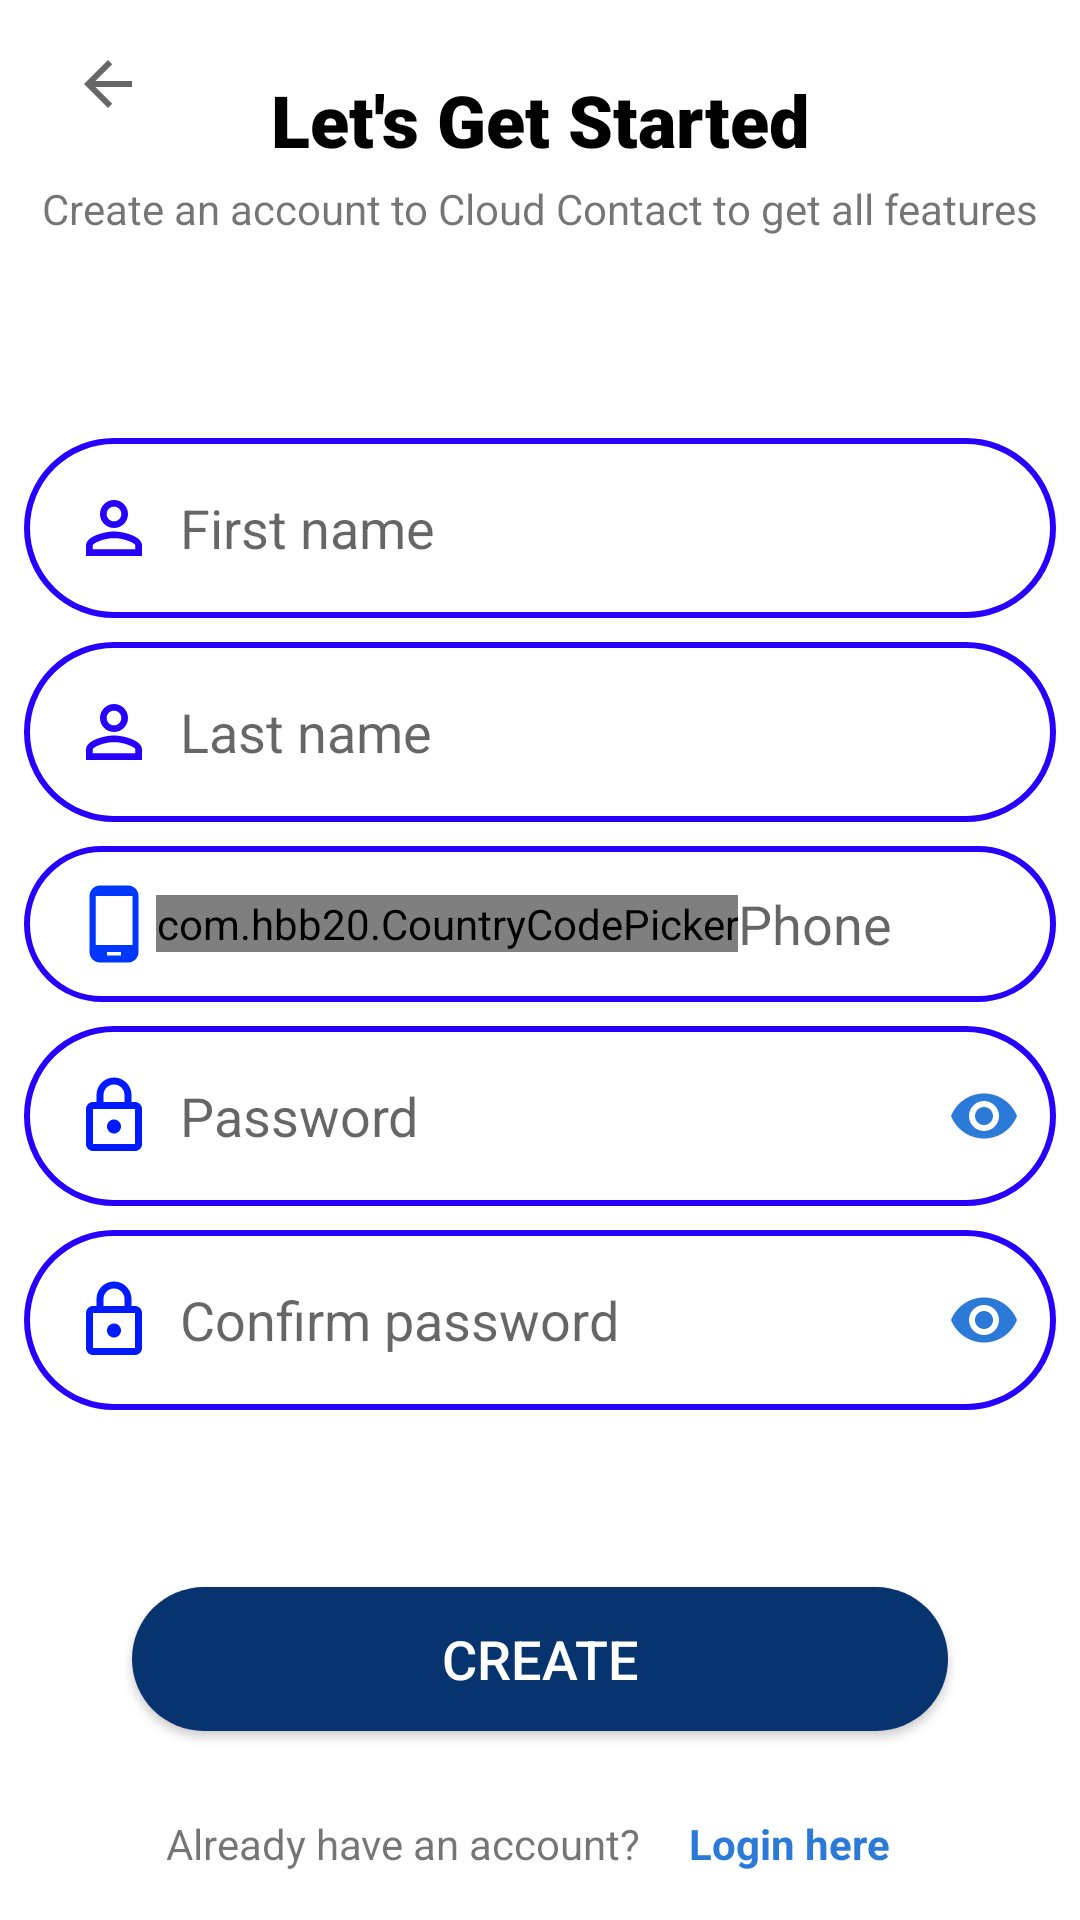

Write the Android layout XML for this screen, with the resource values it uses.
<!-- AndroidManifest.xml: application theme AppTheme -->
<!-- res/layout/activity_registration.xml -->
<?xml version="1.0" encoding="utf-8"?>
<androidx.constraintlayout.widget.ConstraintLayout xmlns:android="http://schemas.android.com/apk/res/android"
    xmlns:app="http://schemas.android.com/apk/res-auto"
    xmlns:tools="http://schemas.android.com/tools"
    android:layout_width="match_parent"
    android:layout_height="match_parent"
    android:background="#FFF"
    android:paddingLeft="8dp"
    android:paddingRight="8dp"
    >

    <androidx.appcompat.widget.Toolbar
        android:id="@+id/regToolbar"
        app:navigationIcon="?attr/homeAsUpIndicator"
        android:layout_width="match_parent"
        android:layout_height="?android:actionBarSize"
        app:layout_constraintTop_toTopOf="parent" />

    <TextView
        android:id="@+id/topTextReg"
        style="@style/TextBlackBold"
        android:layout_width="wrap_content"
        android:layout_height="wrap_content"
        android:fontFamily="sans-serif-black"
        android:text="@string/let_s_get_started"
        app:layout_constraintBottom_toBottomOf="@id/regToolbar"
        app:layout_constraintLeft_toLeftOf="parent"
        app:layout_constraintRight_toRightOf="parent" />

    <TextView
        android:id="@+id/topTegReg2"
        android:layout_width="wrap_content"
        android:layout_height="wrap_content"
        android:layout_marginTop="4dp"
        android:text="@string/create_an_account_to_cloud_contact_to_get_all_features"
        app:layout_constraintLeft_toLeftOf="parent"
        app:layout_constraintRight_toRightOf="parent"
        app:layout_constraintTop_toBottomOf="@id/topTextReg" />

    <com.google.android.material.textfield.TextInputLayout
        android:id="@+id/firstNameArea"
        android:layout_width="0dp"
        android:layout_height="wrap_content"
        app:layout_constraintVertical_chainStyle="packed"
        android:layout_marginTop="8dp"
        app:hintEnabled="false"
        app:layout_constraintBottom_toTopOf="@id/lastNameArea"
        app:layout_constraintLeft_toLeftOf="parent"
        app:layout_constraintRight_toRightOf="parent"
        app:layout_constraintTop_toBottomOf="@id/topTegReg2">

        <com.google.android.material.textfield.TextInputEditText
            android:id="@+id/regFirstName"
            android:layout_width="match_parent"
            android:layout_height="wrap_content"
            android:background="@drawable/login_field_back"
            android:drawableStart="@drawable/ic_person"
            android:drawableLeft="@drawable/ic_person"
            android:drawablePadding="8dp"
            android:hint="@string/first_name"
            android:inputType="textPersonName"
            android:padding="16dp"
            android:textColor="#2600FF" />

    </com.google.android.material.textfield.TextInputLayout>

    <com.google.android.material.textfield.TextInputLayout
        android:id="@+id/lastNameArea"
        android:layout_width="0dp"
        android:layout_height="wrap_content"
        android:layout_marginTop="8dp"
        app:hintEnabled="false"
        app:layout_constraintBottom_toTopOf="@id/phoneArea"
        app:layout_constraintLeft_toLeftOf="parent"
        app:layout_constraintRight_toRightOf="parent"
        app:layout_constraintTop_toBottomOf="@id/firstNameArea">

        <com.google.android.material.textfield.TextInputEditText
            android:id="@+id/regLastName"
            android:layout_width="match_parent"
            android:layout_height="wrap_content"
            android:background="@drawable/login_field_back"
            android:drawableStart="@drawable/ic_person"
            android:drawableLeft="@drawable/ic_person"
            android:drawablePadding="8dp"
            android:hint="@string/last_name"
            android:inputType="textPersonName"
            android:padding="16dp"
            android:textColor="#2600FF" />

    </com.google.android.material.textfield.TextInputLayout>

    <LinearLayout
        android:id="@+id/phoneArea"
        android:layout_width="match_parent"
        android:layout_height="wrap_content"
        android:layout_marginTop="8dp"
        android:background="@drawable/login_field_back"
        android:gravity="center_vertical"
        android:orientation="horizontal"
        android:paddingLeft="16dp"
        android:paddingTop="12dp"
        android:paddingRight="16dp"
        android:paddingBottom="12dp"
        app:layout_constraintBottom_toTopOf="@id/passwordArea1"
        app:layout_constraintTop_toBottomOf="@id/lastNameArea">

        <ImageView
            android:layout_width="wrap_content"
            android:layout_height="wrap_content"
            android:src="@drawable/ic_phone" />

        <com.hbb20.CountryCodePicker
            android:id="@+id/ccp"
            android:layout_width="wrap_content"
            android:layout_height="wrap_content"
            android:layout_gravity="center"
            app:ccp_autoDetectCountry="true"
            app:ccp_contentColor="#2600FF"
            app:ccp_countryAutoDetectionPref="SIM_LOCALE_NETWORK"
            app:ccp_countryPreference="uzb"
            app:ccp_hintExampleNumber="true"
            app:ccp_hintExampleNumberType="FIXED_LINE"
            app:ccp_rememberLastSelection="true"
            app:ccp_showFlag="false"
            app:ccp_textSize="16sp" />

        <EditText
            android:id="@+id/regPhone"
            android:layout_width="0dp"
            android:layout_weight="1"
            android:inputType="phone"
            android:layout_height="wrap_content"
            android:background="@null"
            android:hint="Phone"
            android:textColor="#2600FF" />
    </LinearLayout>

    <com.google.android.material.textfield.TextInputLayout
        android:id="@+id/passwordArea1"
        android:layout_width="match_parent"
        android:layout_height="wrap_content"
        android:layout_marginTop="8dp"
        app:hintEnabled="false"
        app:layout_constraintBottom_toTopOf="@id/passwordArea2"
        app:layout_constraintTop_toBottomOf="@id/phoneArea"
        app:passwordToggleEnabled="true"
        app:passwordToggleTint="#2C7AD7">

        <com.google.android.material.textfield.TextInputEditText
            android:id="@+id/regPassword"
            android:layout_width="match_parent"
            android:layout_height="wrap_content"
            android:background="@drawable/login_field_back"
            android:drawableStart="@drawable/ic_secure"
            android:drawableLeft="@drawable/ic_secure"
            android:drawablePadding="8dp"
            android:hint="@string/password"
            android:inputType="textPassword"
            android:padding="16dp"
            android:textColor="#2C7AD7" />

    </com.google.android.material.textfield.TextInputLayout>

    <com.google.android.material.textfield.TextInputLayout
        android:id="@+id/passwordArea2"
        android:layout_width="match_parent"
        android:layout_height="wrap_content"
        android:layout_marginTop="8dp"
        app:hintEnabled="false"
        app:layout_constraintBottom_toTopOf="@id/buttonSaveUser"
        app:layout_constraintTop_toBottomOf="@id/passwordArea1"
        app:passwordToggleEnabled="true"
        app:passwordToggleTint="#2C7AD7">

        <com.google.android.material.textfield.TextInputEditText
            android:id="@+id/regPasswordConfirm"
            android:layout_width="match_parent"
            android:layout_height="wrap_content"
            android:background="@drawable/login_field_back"
            android:drawableStart="@drawable/ic_secure"
            android:drawableLeft="@drawable/ic_secure"
            android:drawablePadding="8dp"
            android:hint="@string/confirm_password"
            android:inputType="textPassword"
            android:padding="16dp"
            android:textColor="#2C7AD7" />

    </com.google.android.material.textfield.TextInputLayout>

    <Button
        android:id="@+id/buttonSaveUser"
        android:layout_width="match_parent"
        android:layout_height="wrap_content"
        android:layout_marginLeft="36dp"
        android:layout_marginRight="36dp"
        android:layout_marginBottom="28dp"
        android:background="@drawable/login_button_back"
        android:text="@string/create"
        android:textColor="#FFF"
        android:textSize="18sp"
        app:layout_constraintBottom_toTopOf="@id/bottomText" />

    <TextView
        android:id="@+id/bottomText"
        android:layout_width="wrap_content"
        android:layout_height="wrap_content"
        android:layout_marginBottom="16dp"
        android:text="@string/already_have_an_account"
        app:layout_constraintBottom_toBottomOf="parent"
        app:layout_constraintHorizontal_chainStyle="packed"
        app:layout_constraintLeft_toLeftOf="parent"
        app:layout_constraintRight_toLeftOf="@id/buttonLoginRegistration" />

    <TextView
        android:id="@+id/buttonLoginRegistration"
        style="@style/ButtonWithAction"
        android:layout_width="wrap_content"
        android:layout_height="wrap_content"
        android:layout_marginStart="8dp"
        android:layout_marginLeft="8dp"
        android:text="@string/login_here"
        android:textColor="#2C7AD7"
        android:textStyle="bold"
        app:layout_constraintBottom_toBottomOf="@id/bottomText"
        app:layout_constraintLeft_toRightOf="@id/bottomText"
        app:layout_constraintRight_toRightOf="parent"
        app:layout_constraintTop_toTopOf="@id/bottomText" />

    <View
        android:id="@+id/backProgress"
        android:layout_width="match_parent"
        android:layout_height="match_parent"
        android:background="#B2000000" />

    <ProgressBar
        android:id="@+id/progress"
        android:layout_width="wrap_content"
        android:layout_height="wrap_content"
        app:layout_constraintBottom_toBottomOf="parent"
        app:layout_constraintLeft_toLeftOf="parent"
        app:layout_constraintRight_toRightOf="parent"
        app:layout_constraintTop_toTopOf="parent" />

    <androidx.constraintlayout.widget.Group
        android:id="@+id/showProgress"
        android:layout_width="wrap_content"
        android:layout_height="wrap_content"
        android:visibility="invisible"
        app:constraint_referenced_ids="backProgress, progress" />

</androidx.constraintlayout.widget.ConstraintLayout>
<!-- resources referenced by this layout -->
<resources>
  <!-- drawable ic_phone (drawable) -->
  <vector xmlns:android="http://schemas.android.com/apk/res/android"
      android:width="28dp"
      android:height="28dp"
      android:tint="#0037FF"
      android:viewportWidth="24"
      android:viewportHeight="24">
      <path
          android:fillColor="@android:color/white"
          android:pathData="M16,1L8,1C6.34,1 5,2.34 5,4v16c0,1.66 1.34,3 3,3h8c1.66,0 3,-1.34 3,-3L19,4c0,-1.66 -1.34,-3 -3,-3zM14,21h-4v-1h4v1zM17.25,18L6.75,18L6.75,4h10.5v14z" />
  </vector>
  <!-- drawable ic_secure (drawable) -->
  <vector android:height="28dp" android:tint="#001AFF"
      android:viewportHeight="24" android:viewportWidth="24"
      android:width="28dp" xmlns:android="http://schemas.android.com/apk/res/android">
      <path android:fillColor="@android:color/white" android:pathData="M18,8h-1L17,6c0,-2.76 -2.24,-5 -5,-5S7,3.24 7,6v2L6,8c-1.1,0 -2,0.9 -2,2v10c0,1.1 0.9,2 2,2h12c1.1,0 2,-0.9 2,-2L20,10c0,-1.1 -0.9,-2 -2,-2zM9,6c0,-1.66 1.34,-3 3,-3s3,1.34 3,3v2L9,8L9,6zM18,20L6,20L6,10h12v10zM12,17c1.1,0 2,-0.9 2,-2s-0.9,-2 -2,-2 -2,0.9 -2,2 0.9,2 2,2z"/>
  </vector>
  <!-- drawable login_button_back (drawable) -->
  <?xml version="1.0" encoding="utf-8"?>
  <selector xmlns:android="http://schemas.android.com/apk/res/android">
      <item android:state_pressed="true">
          <shape>
              <solid android:color="#FF0000" />
              <corners android:radius="200dp" />
          </shape>
      </item>
  
      <item>
          <shape>
              <solid android:color="#07336E" />
              <corners android:radius="200dp" />
          </shape>
      </item>
  </selector>
  <!-- drawable login_field_back (drawable) -->
  <?xml version="1.0" encoding="utf-8"?>
  <selector xmlns:android="http://schemas.android.com/apk/res/android">
      <item android:state_focused="true">
          <shape>
              <stroke android:width="2dp" android:color="#FF0000" />
              <solid android:color="#FFF" />
              <corners android:radius="200dp" />
          </shape>
      </item>
  
      <item>
          <shape>
              <stroke android:width="2dp" android:color="#2600FF" />
              <solid android:color="#FFF" />
              <corners android:radius="200dp" />
          </shape>
      </item>
  </selector>
  <string name="already_have_an_account">Already have an account?</string>
  <string name="confirm_password">Confirm password</string>
  <string name="create">Create</string>
  <string name="create_an_account_to_cloud_contact_to_get_all_features">Create an account to Cloud Contact to get all features</string>
  <string name="first_name">First name</string>
  <string name="last_name">Last name</string>
  <string name="let_s_get_started">Let\'s Get Started</string>
  <string name="login_here">Login here</string>
  <string name="password">Password</string>
  <style name="ButtonWithAction">
          <item name="android:padding">8dp</item>
          <item name="android:background">?android:selectableItemBackground</item>
      </style>
  <style name="TextBlackBold">
          <item name="android:textColor">#000</item>
          <item name="android:textSize">24sp</item>
          <item name="android:textStyle">bold</item>
      </style>
  <style name="AppTheme" parent="Theme.AppCompat.Light.NoActionBar">
          
          <item name="colorPrimary">@color/colorPrimary</item>
          <item name="colorPrimaryDark">@color/colorPrimaryDark</item>
          <item name="colorAccent">@color/colorAccent</item>
          <item name="otpViewStyle">@style/OtpWidget.OtpView</item>
      </style>
  <!-- not gathered from this repository: default colours our renderer supplied (Android Studio template values) -->
  <color name="colorPrimary">#FF6200EE</color>
  <color name="colorPrimaryDark">#FF3700B3</color>
  <color name="colorAccent">#FF03DAC5</color>
</resources>
